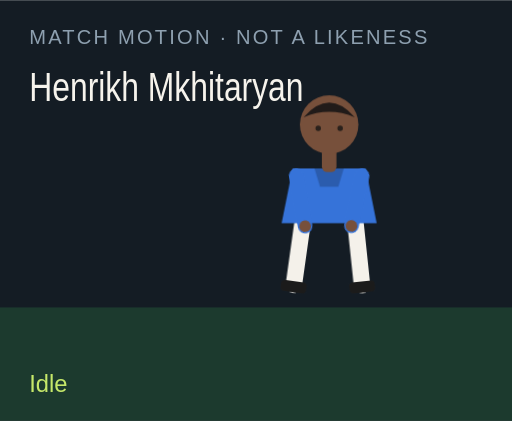
t = 0.00 s
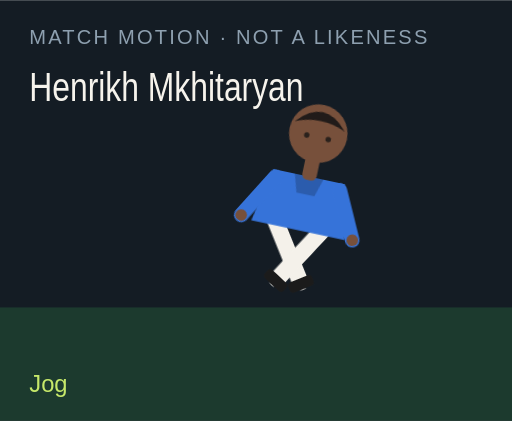
t = 1.50 s
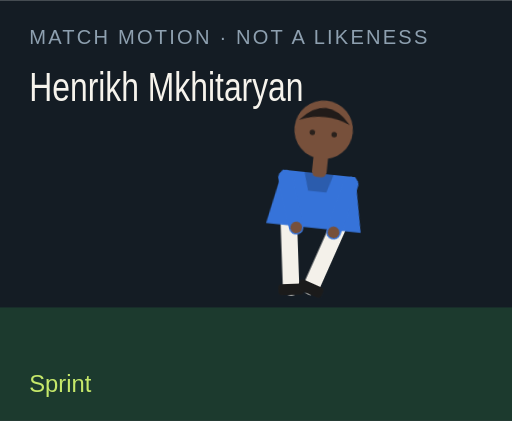
t = 3.00 s
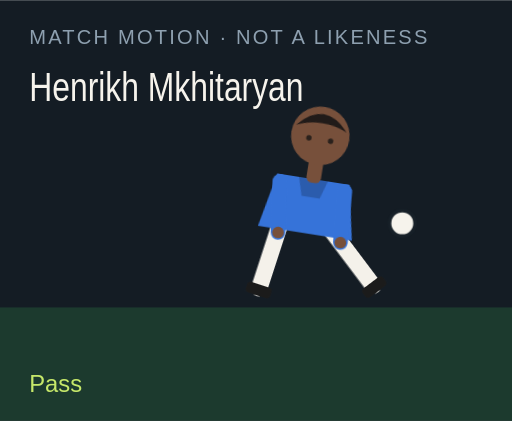
t = 4.50 s
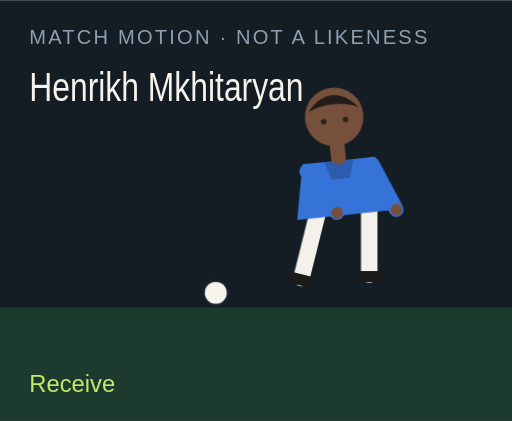
t = 6.00 s
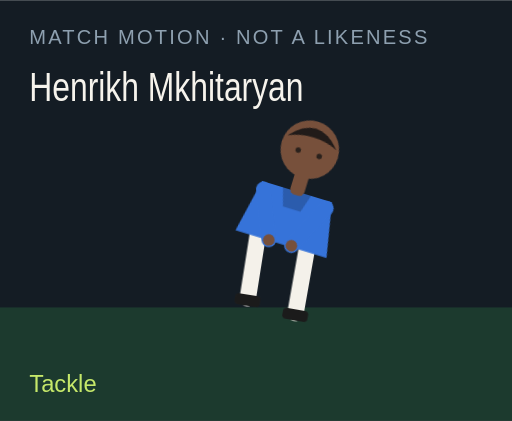
t = 7.50 s

The animated SVG that drew these frames (rendered in a browser with its animation timeline set to each time). Animation: 18 CSS @keyframes rules; one cycle of 9.00 s, repeats indefinitely.

<?xml version="1.0" encoding="UTF-8"?>
<svg xmlns="http://www.w3.org/2000/svg" viewBox="0 0 280 230" role="img">
  <style>@media (prefers-reduced-motion: reduce){animate,animateTransform{display:none}}</style>
  <rect width="280" height="230" fill="#141c24"/>
  <rect y="168" width="280" height="62" fill="#1c3a2e"/>
  <text x="16" y="24" fill="#8ea0b0" font-family="Arial,sans-serif" font-size="11" letter-spacing="1.2">MATCH MOTION · NOT A LIKENESS</text>
  <text x="16" y="55" fill="#f6f3ec" font-family="Impact,sans-serif" font-size="22" textLength="150" lengthAdjust="spacingAndGlyphs">Henrikh Mkhitaryan</text>
  <circle r="7" fill="#f6f3ec" stroke="#172028" stroke-width="2" id="motion-57256" cx="150" cy="160" opacity="0">
    
    
    
  </circle>
  <g transform="translate(132 40)">
    <g id="motion-57278" transform="rotate(0 48 90)">
      
      <g id="motion-57280" transform="translate(0 0)">
        
        <g transform="translate(34 78)"><g id="motion-57282" transform="rotate(8)"><path d="M0 0 V38" stroke="#f4f1ea" stroke-width="9" stroke-linecap="round"/><rect x="-7" y="36" width="14" height="6" rx="2" fill="#1b1b1b"/></g></g>
        <g transform="translate(62 78)"><g id="motion-57284" transform="rotate(-6)"><path d="M0 0 V38" stroke="#f4f1ea" stroke-width="9" stroke-linecap="round"/><rect x="-7" y="36" width="14" height="6" rx="2" fill="#1b1b1b"/></g></g>
        <path d="M28 52 h40 l6 30 H22 Z" fill="#3673d9"/>
        <path d="M40 52 h16 l-3 10 H43 Z" fill="#000" opacity=".2"/>
        <g transform="translate(30 56)"><g id="motion-57286" transform="rotate(-10)"><path d="M0 0 V28" stroke="#3673d9" stroke-width="8" stroke-linecap="round"/><circle cx="0" cy="28" r="3.2" fill="#77503b"/></g></g>
        <g transform="translate(66 56)"><g id="motion-57288" transform="rotate(12)"><path d="M0 0 V28" stroke="#3673d9" stroke-width="8" stroke-linecap="round"/><circle cx="0" cy="28" r="3.2" fill="#77503b"/></g></g>
        <rect x="44" y="40" width="8" height="14" rx="3" fill="#77503b"/>
        <circle cx="48" cy="28" r="16" fill="#77503b"/>
        <path d="M34 24 Q48 8 62 24 Q48 18 34 24" fill="#211b19"/>
        <circle cx="42" cy="30" r="1.5" fill="#2a211c"/><circle cx="54" cy="30" r="1.5" fill="#2a211c"/>
      </g>
    </g>
  </g>
  <text x="16" y="214" fill="#c6e86a" font-family="Arial,sans-serif" font-size="13" opacity="1" id="motion-57260">Idle</text><text x="16" y="214" fill="#c6e86a" font-family="Arial,sans-serif" font-size="13" opacity="0" id="motion-57262">Jog</text><text x="16" y="214" fill="#c6e86a" font-family="Arial,sans-serif" font-size="13" opacity="0" id="motion-57264">Sprint</text><text x="16" y="214" fill="#c6e86a" font-family="Arial,sans-serif" font-size="13" opacity="0" id="motion-57266">Dribble</text><text x="16" y="214" fill="#c6e86a" font-family="Arial,sans-serif" font-size="13" opacity="0" id="motion-57268">Pass</text><text x="16" y="214" fill="#c6e86a" font-family="Arial,sans-serif" font-size="13" opacity="0" id="motion-57270">Shoot</text><text x="16" y="214" fill="#c6e86a" font-family="Arial,sans-serif" font-size="13" opacity="0" id="motion-57272">Receive</text><text x="16" y="214" fill="#c6e86a" font-family="Arial,sans-serif" font-size="13" opacity="0" id="motion-57274">Tackle</text><text x="16" y="214" fill="#c6e86a" font-family="Arial,sans-serif" font-size="13" opacity="0" id="motion-57276">Arms wide</text>
<style>@keyframes track-57257{0%{cx:150px}11.1%{cx:156px}22.2%{cx:164px}33.300000000000004%{cx:142px}44.4%{cx:190px}55.60000000000001%{cx:250px}66.7%{cx:118px}77.8%{cx:150px}88.9%{cx:150px}100%{cx:150px}}@keyframes track-57258{0%{cy:160px}11.1%{cy:158px}22.2%{cy:154px}33.300000000000004%{cy:156px}44.4%{cy:148px}55.60000000000001%{cy:96px}66.7%{cy:160px}77.8%{cy:160px}88.9%{cy:160px}100%{cy:160px}}@keyframes track-57259{0%{opacity:0}11.1%{opacity:0}22.2%{opacity:0}33.300000000000004%{opacity:1}44.4%{opacity:1}55.60000000000001%{opacity:1}66.7%{opacity:1}77.8%{opacity:0}88.9%{opacity:0}100%{opacity:0}}@keyframes track-57261{0%{opacity:1}11.1%{opacity:0}22.2%{opacity:0}33.300000000000004%{opacity:0}44.4%{opacity:0}55.60000000000001%{opacity:0}66.7%{opacity:0}77.8%{opacity:0}88.9%{opacity:0}100%{opacity:1}}@keyframes track-57263{0%{opacity:0}11.1%{opacity:1}22.2%{opacity:0}33.300000000000004%{opacity:0}44.4%{opacity:0}55.60000000000001%{opacity:0}66.7%{opacity:0}77.8%{opacity:0}88.9%{opacity:0}100%{opacity:0}}@keyframes track-57265{0%{opacity:0}11.1%{opacity:0}22.2%{opacity:1}33.300000000000004%{opacity:0}44.4%{opacity:0}55.60000000000001%{opacity:0}66.7%{opacity:0}77.8%{opacity:0}88.9%{opacity:0}100%{opacity:0}}@keyframes track-57267{0%{opacity:0}11.1%{opacity:0}22.2%{opacity:0}33.300000000000004%{opacity:1}44.4%{opacity:0}55.60000000000001%{opacity:0}66.7%{opacity:0}77.8%{opacity:0}88.9%{opacity:0}100%{opacity:0}}@keyframes track-57269{0%{opacity:0}11.1%{opacity:0}22.2%{opacity:0}33.300000000000004%{opacity:0}44.4%{opacity:1}55.60000000000001%{opacity:0}66.7%{opacity:0}77.8%{opacity:0}88.9%{opacity:0}100%{opacity:0}}@keyframes track-57271{0%{opacity:0}11.1%{opacity:0}22.2%{opacity:0}33.300000000000004%{opacity:0}44.4%{opacity:0}55.60000000000001%{opacity:1}66.7%{opacity:0}77.8%{opacity:0}88.9%{opacity:0}100%{opacity:0}}@keyframes track-57273{0%{opacity:0}11.1%{opacity:0}22.2%{opacity:0}33.300000000000004%{opacity:0}44.4%{opacity:0}55.60000000000001%{opacity:0}66.7%{opacity:1}77.8%{opacity:0}88.9%{opacity:0}100%{opacity:0}}@keyframes track-57275{0%{opacity:0}11.1%{opacity:0}22.2%{opacity:0}33.300000000000004%{opacity:0}44.4%{opacity:0}55.60000000000001%{opacity:0}66.7%{opacity:0}77.8%{opacity:1}88.9%{opacity:0}100%{opacity:0}}@keyframes track-57277{0%{opacity:0}11.1%{opacity:0}22.2%{opacity:0}33.300000000000004%{opacity:0}44.4%{opacity:0}55.60000000000001%{opacity:0}66.7%{opacity:0}77.8%{opacity:0}88.9%{opacity:1}100%{opacity:0}}@keyframes track-57279{0%{transform:rotate(0deg)}11.1%{transform:rotate(8deg)}22.2%{transform:rotate(16deg)}33.300000000000004%{transform:rotate(6deg)}44.4%{transform:rotate(4deg)}55.60000000000001%{transform:rotate(14deg)}66.7%{transform:rotate(-6deg)}77.8%{transform:rotate(34deg)}88.9%{transform:rotate(0deg)}100%{transform:rotate(0deg)}}@keyframes track-57281{0%{transform:translate(0px,0px)}11.1%{transform:translate(0px,-3px)}22.2%{transform:translate(0px,-6px)}33.300000000000004%{transform:translate(0px,-2px)}44.4%{transform:translate(0px,2px)}55.60000000000001%{transform:translate(0px,-4px)}66.7%{transform:translate(0px,1px)}77.8%{transform:translate(0px,10px)}88.9%{transform:translate(0px,-8px)}100%{transform:translate(0px,0px)}}@keyframes track-57283{0%{transform:rotate(8deg)}11.1%{transform:rotate(-26deg)}22.2%{transform:rotate(-42deg)}33.300000000000004%{transform:rotate(-8deg)}44.4%{transform:rotate(6deg)}55.60000000000001%{transform:rotate(12deg)}66.7%{transform:rotate(20deg)}77.8%{transform:rotate(-8deg)}88.9%{transform:rotate(-8deg)}100%{transform:rotate(8deg)}}@keyframes track-57285{0%{transform:rotate(-6deg)}11.1%{transform:rotate(24deg)}22.2%{transform:rotate(38deg)}33.300000000000004%{transform:rotate(18deg)}44.4%{transform:rotate(-38deg)}55.60000000000001%{transform:rotate(-54deg)}66.7%{transform:rotate(6deg)}77.8%{transform:rotate(-22deg)}88.9%{transform:rotate(8deg)}100%{transform:rotate(-6deg)}}@keyframes track-57287{0%{transform:rotate(-10deg)}11.1%{transform:rotate(24deg)}22.2%{transform:rotate(36deg)}33.300000000000004%{transform:rotate(-18deg)}44.4%{transform:rotate(10deg)}55.60000000000001%{transform:rotate(-24deg)}66.7%{transform:rotate(-30deg)}77.8%{transform:rotate(12deg)}88.9%{transform:rotate(-58deg)}100%{transform:rotate(-10deg)}}@keyframes track-57289{0%{transform:rotate(12deg)}11.1%{transform:rotate(-20deg)}22.2%{transform:rotate(-32deg)}33.300000000000004%{transform:rotate(14deg)}44.4%{transform:rotate(-26deg)}55.60000000000001%{transform:rotate(18deg)}66.7%{transform:rotate(-22deg)}77.8%{transform:rotate(-6deg)}88.9%{transform:rotate(58deg)}100%{transform:rotate(12deg)}}@media(prefers-reduced-motion:no-preference){#motion-57256{animation:track-57257 9s linear infinite both,track-57258 9s linear infinite both,track-57259 9s steps(1,end) infinite both}#motion-57260{animation:track-57261 9s steps(1,end) infinite both}#motion-57262{animation:track-57263 9s steps(1,end) infinite both}#motion-57264{animation:track-57265 9s steps(1,end) infinite both}#motion-57266{animation:track-57267 9s steps(1,end) infinite both}#motion-57268{animation:track-57269 9s steps(1,end) infinite both}#motion-57270{animation:track-57271 9s steps(1,end) infinite both}#motion-57272{animation:track-57273 9s steps(1,end) infinite both}#motion-57274{animation:track-57275 9s steps(1,end) infinite both}#motion-57276{animation:track-57277 9s steps(1,end) infinite both}#motion-57278{animation:track-57279 9s linear infinite both}#motion-57280{animation:track-57281 9s linear infinite both}#motion-57282{animation:track-57283 9s linear infinite both}#motion-57284{animation:track-57285 9s linear infinite both}#motion-57286{animation:track-57287 9s linear infinite both}#motion-57288{animation:track-57289 9s linear infinite both}}</style></svg>
